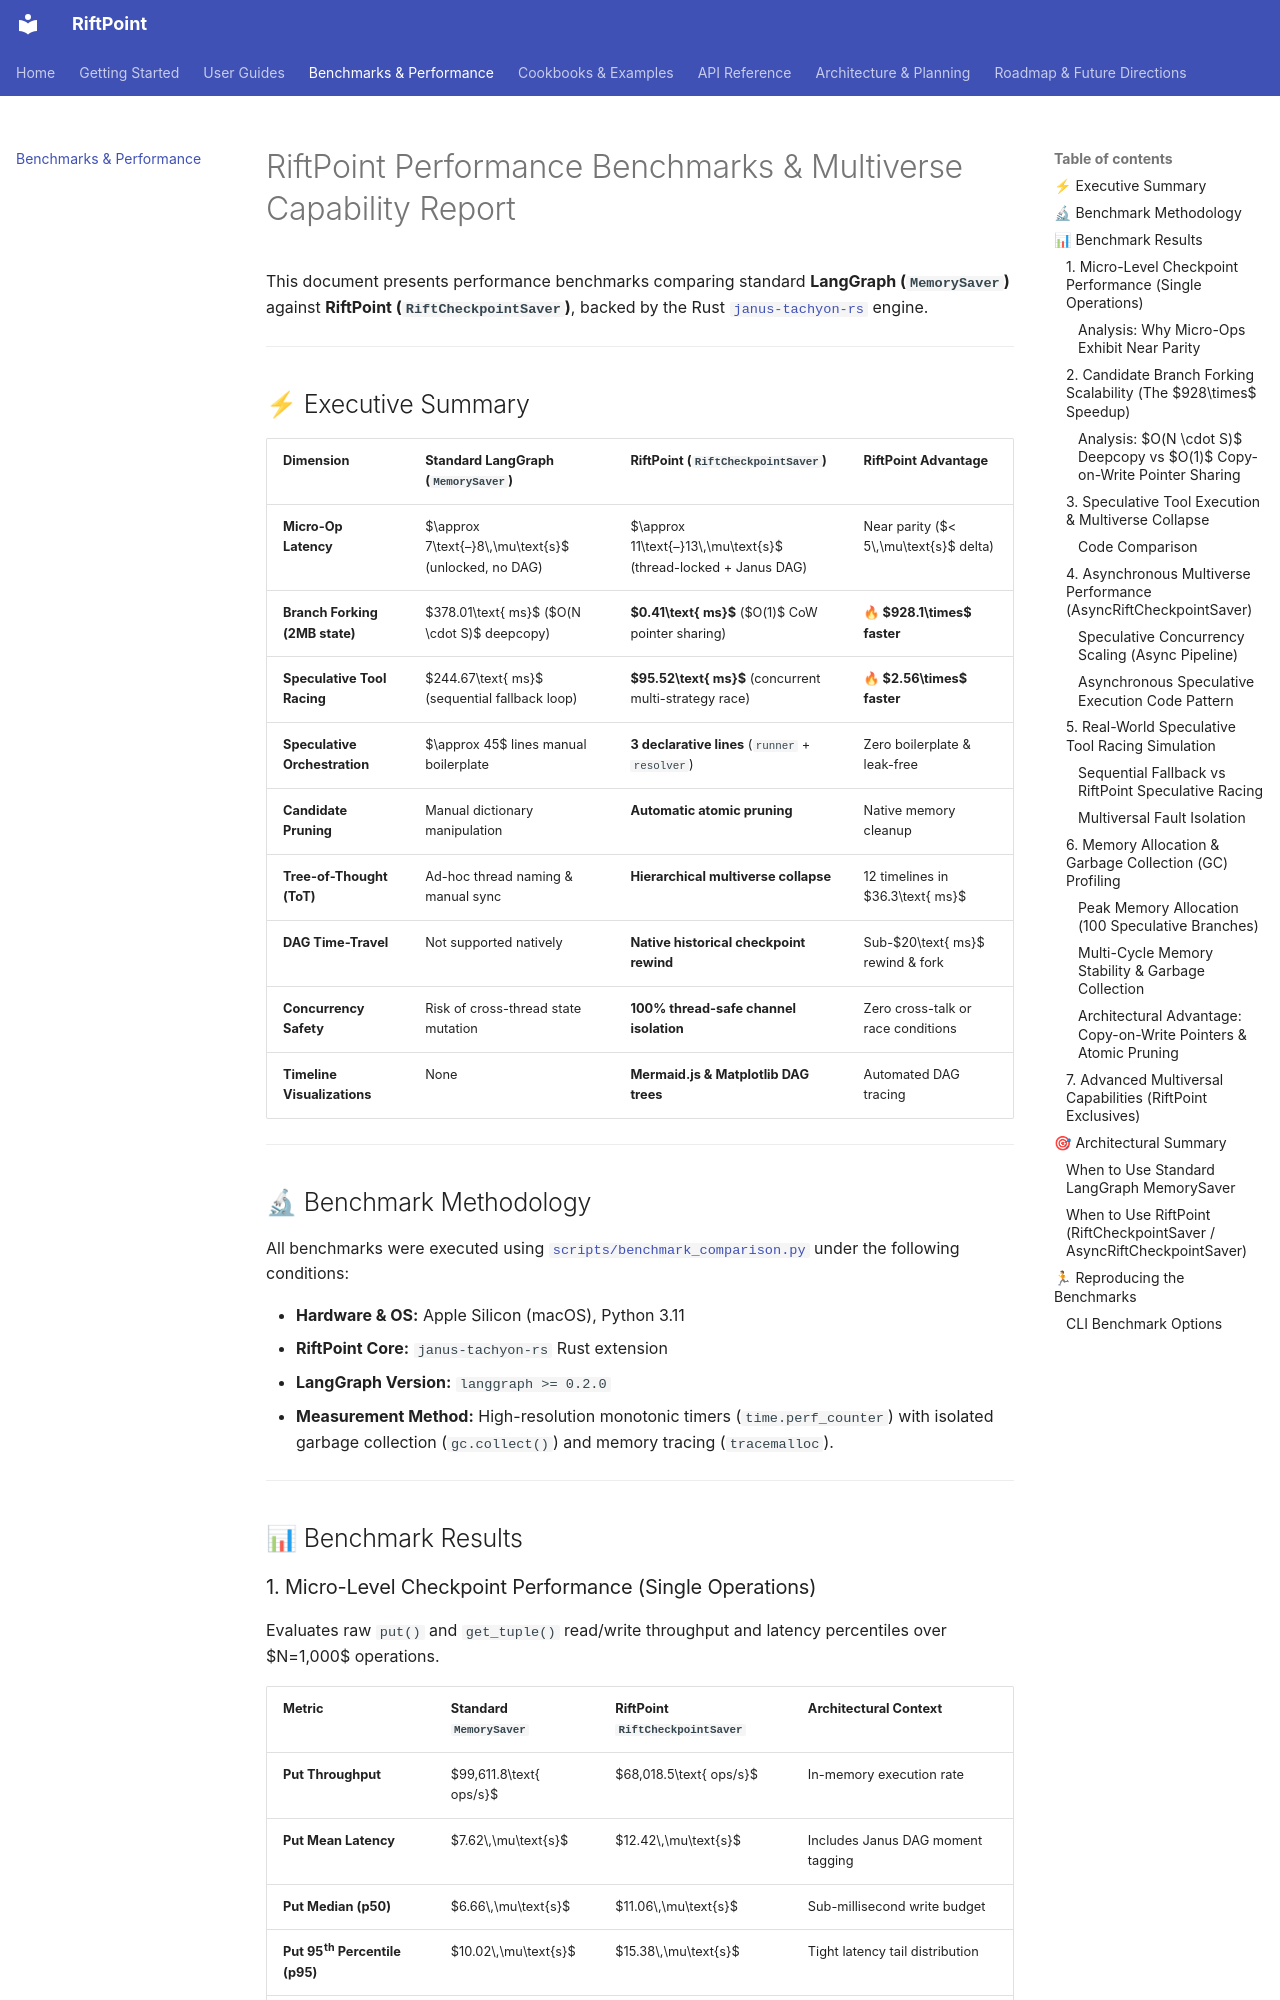

repository: goldenphoenix713/RiftPoint · page: BENCHMARKS/index.html · generator: mkdocs

# RiftPoint Performance Benchmarks & Multiverse Capability Report

This document presents performance benchmarks comparing standard **LangGraph (`MemorySaver`)** against **RiftPoint (`RiftCheckpointSaver`)**, backed by the Rust [`janus-tachyon-rs`](https://github.com/goldenphoenix713/janus) engine.

---

## ⚡ Executive Summary

| Dimension | Standard LangGraph (`MemorySaver`) | RiftPoint (`RiftCheckpointSaver`) | RiftPoint Advantage |
| :--- | :--- | :--- | :--- |
| **Micro-Op Latency** | $\approx 7\text{–}8\,\mu\text{s}$ (unlocked, no DAG) | $\approx 11\text{–}13\,\mu\text{s}$ (thread-locked + Janus DAG) | Near parity ($< 5\,\mu\text{s}$ delta) |
| **Branch Forking (2MB state)** | $378.01\text{ ms}$ ($O(N \cdot S)$ deepcopy) | **$0.41\text{ ms}$** ($O(1)$ CoW pointer sharing) | **🔥 $928.1\times$ faster** |
| **Speculative Tool Racing** | $244.67\text{ ms}$ (sequential fallback loop) | **$95.52\text{ ms}$** (concurrent multi-strategy race) | **🔥 $2.56\times$ faster** |
| **Speculative Orchestration** | $\approx 45$ lines manual boilerplate | **3 declarative lines** (`runner` + `resolver`) | Zero boilerplate & leak-free |
| **Candidate Pruning** | Manual dictionary manipulation | **Automatic atomic pruning** | Native memory cleanup |
| **Tree-of-Thought (ToT)** | Ad-hoc thread naming & manual sync | **Hierarchical multiverse collapse** | 12 timelines in $36.3\text{ ms}$ |
| **DAG Time-Travel** | Not supported natively | **Native historical checkpoint rewind** | Sub-$20\text{ ms}$ rewind & fork |
| **Concurrency Safety** | Risk of cross-thread state mutation | **100% thread-safe channel isolation** | Zero cross-talk or race conditions |
| **Timeline Visualizations** | None | **Mermaid.js & Matplotlib DAG trees** | Automated DAG tracing |

---

## 🔬 Benchmark Methodology

All benchmarks were executed using [`scripts/benchmark_comparison.py`](https://github.com/goldenphoenix713/RiftPoint/blob/main/scripts/benchmark_comparison.py) under the following conditions:

- **Hardware & OS:** Apple Silicon (macOS), Python 3.11
- **RiftPoint Core:** `janus-tachyon-rs` Rust extension
- **LangGraph Version:** `langgraph >= 0.2.0`
- **Measurement Method:** High-resolution monotonic timers (`time.perf_counter`) with isolated garbage collection (`gc.collect()`) and memory tracing (`tracemalloc`).

---

## 📊 Benchmark Results
